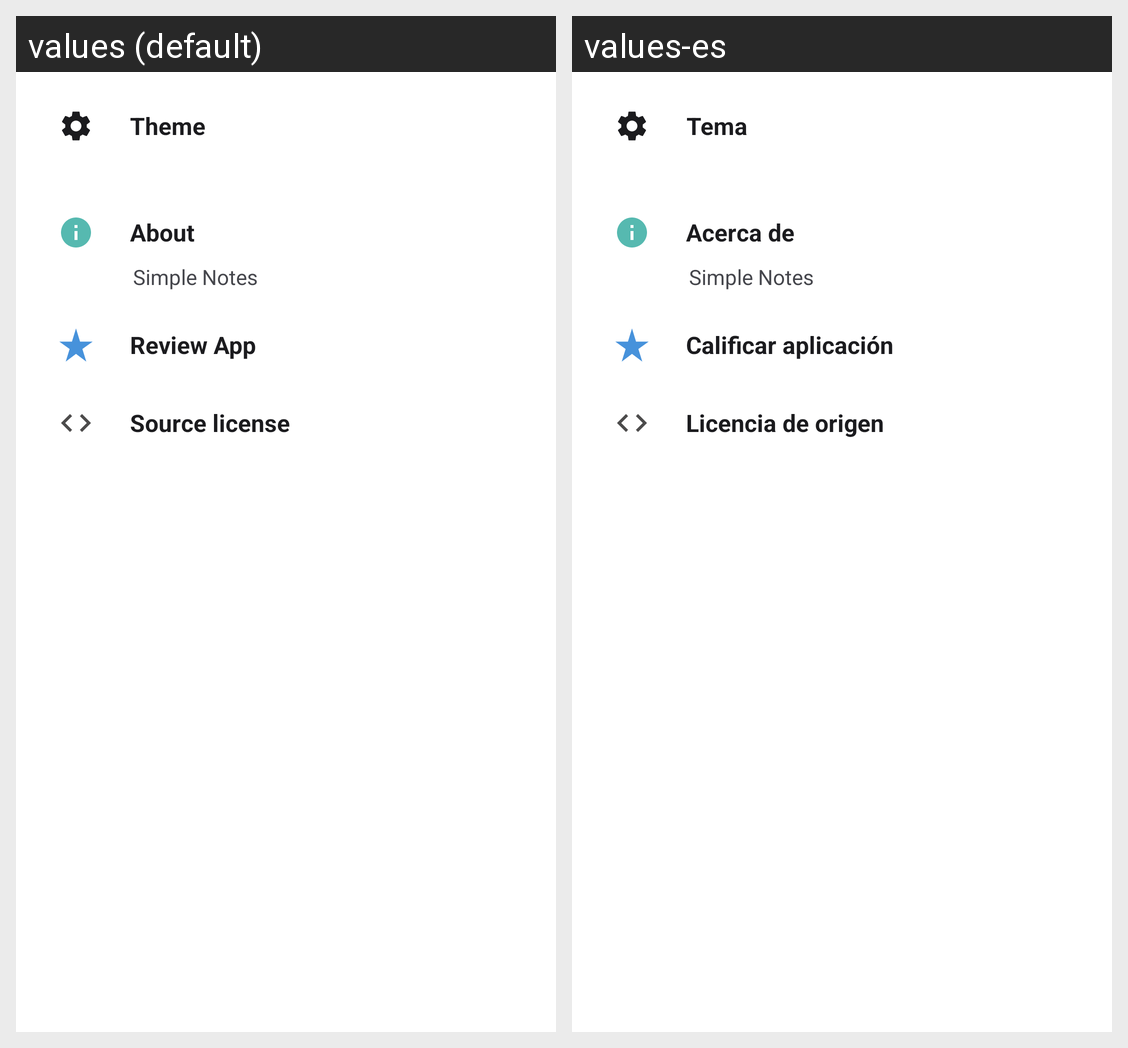

This grid shows one Android layout under two languages. Give, for every string resource on the screen, its name, the default text and each shown locale's text.
Android screen res/layout/fragment_settings.xml rendered under 2 locales, left to right: values (default), values-es. Device: Nexus 5 (rendered at 1080×1920; each locale shown at half size, 540×960, under a caption strip naming it); theme Theme.SimpleNotes.
Strings drawn on this screen, with the default value and each locale's value (text and hints the layout hard-codes, and strings that could not be matched under every locale, appear in the picture but are not listed):

settings_theme
  values: Theme
  values-es: Tema

settings_about
  values: About
  values-es: Acerca de

app_name
  values: Simple Notes
  values-es: Simple Notes

settings_review
  values: Review App
  values-es: Calificar aplicación

settings_source_licenses
  values: Source license
  values-es: Licencia de origen
